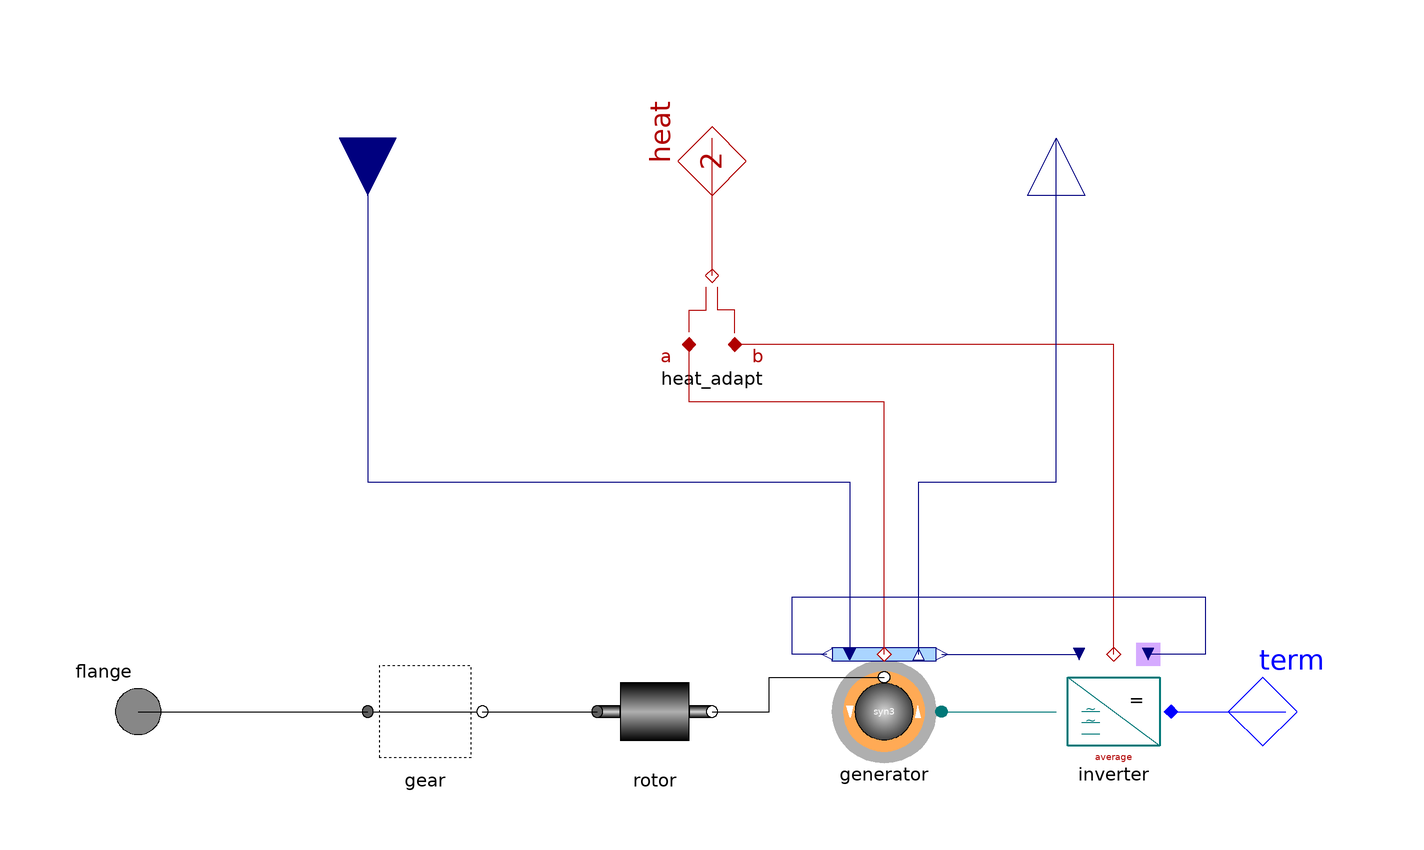

This picture is the connection diagram that the Modelica source below describes through its graphical annotations.

model PMgenerator "Generator inverter time-average"
    extends Partials.GenBase_ctrl(heat_adapt(final m={2,inverter.heat.m}));

    replaceable model Generator =
      PowerSystems.AC3ph.Machines.Synchron3rd_pm_ctrl
        "synchron pm generator" annotation (choices(
        choice(redeclare model Generator =
          PowerSystems.AC3ph.Machines.Synchron3rd_pm_ctrl "3rd order"),
        choice(redeclare model Generator =
          PowerSystems.AC3ph.Machines.Synchron_pm_ctrl "nth order")));
    Generator generator "synchron pm generator"
      annotation (Placement(transformation(extent={{40,-10},{20,10}})));
    replaceable model Inverter = PowerSystems.AC3ph.Inverters.InverterAverage
      constrainedby PowerSystems.AC3ph.Inverters.Partials.AC_DC_base
      "inverter (average or modulated)" annotation (choices(
      choice(redeclare model Invertoer =
        PowerSystems.AC3ph.Inverters.InverterAverage "inverter time-average"),
      choice(redeclare model Invertoer = PowerSystems.AC3ph.Inverters.Inverter
            "inverter with modulator")));
    Inverter inverter "inverter (average or modulated)"
      annotation (Placement(transformation(extent={{80,-10},{60,10}})));

  equation
    connect(rotor.flange_b, generator.airgap) annotation (Line(points={{0,0},{
            10,0},{10,6},{30,6}}, color={0,0,0}));
    connect(generator.term, inverter.AC)
      annotation (Line(points={{40,0},{60,0}}, color={0,120,120}));
    connect(inverter.DC, term)
      annotation (Line(points={{80,0},{100,0}}, color={0,0,255}));
    connect(generator.heat, heat_adapt.port_a) annotation (Line(points={{30,10},
            {30,54},{-4,54},{-4,64}}, color={176,0,0}));
    connect(inverter.heat, heat_adapt.port_b) annotation (Line(points={{70,10},
            {70,64},{4,64}}, color={176,0,0}));
    connect(generator.phiRotor, inverter.theta)   annotation (Line(points={{20,
            10},{14,10},{14,20},{86,20},{86,10},{76,10}}, color={0,0,127}));
    connect(generator.vPhasor,inverter.vPhasor)
      annotation (Line(points={{40,10},{64,10}}, color={0,0,127}));
    connect(generator.i_meas, i_meas)       annotation (Line(points={{36,10},{
            36,40},{60,40},{60,100}}, color={0,0,127}));
    connect(i_act, generator.i_act)       annotation (Line(points={{-60,100},{
            -60,40},{24,40},{24,10}}, color={0,0,127}));
    annotation (
      defaultComponentName="pmGen_ctrl",
      Documentation(info="<html>
<p>Generator with pm excitation and inverter for current-control. To be coupled to a mechanical engine. May contain a gear.</p>
<p>Note: for machines with gear <tt>w_start</tt> denotes the initial angular velocity at the generator-side!</p>
</html>
"), Icon(coordinateSystem(preserveAspectRatio=false, extent={{-100,-100},{100,
              100}}), graphics={
          Rectangle(
            extent={{-50,14},{-40,-14}},
            lineColor={0,0,0},
            fillPattern=FillPattern.HorizontalCylinder,
            fillColor={175,175,175}),
          Rectangle(
            extent={{-50,46},{-40,14}},
            lineColor={0,0,0},
            fillPattern=FillPattern.HorizontalCylinder,
            fillColor={175,175,175}),
          Rectangle(
            extent={{-40,3},{-20,-3}},
            lineColor={0,0,0},
            fillPattern=FillPattern.HorizontalCylinder,
            fillColor={215,215,215}),
          Rectangle(
            extent={{-70,33},{-50,27}},
            lineColor={0,0,0},
            fillPattern=FillPattern.HorizontalCylinder,
            fillColor={215,215,215}),
          Rectangle(
            extent={{-80,40},{-70,20}},
            lineColor={0,0,0},
            fillPattern=FillPattern.HorizontalCylinder,
            fillColor={175,175,175}),
          Rectangle(
            extent={{-80,20},{-70,-20}},
            lineColor={0,0,0},
            fillPattern=FillPattern.HorizontalCylinder,
            fillColor={175,175,175}),
          Rectangle(
            extent={{-100,10},{-80,-10}},
            lineColor={0,0,0},
            fillPattern=FillPattern.HorizontalCylinder,
            fillColor={215,215,215})}));
  end PMgenerator;